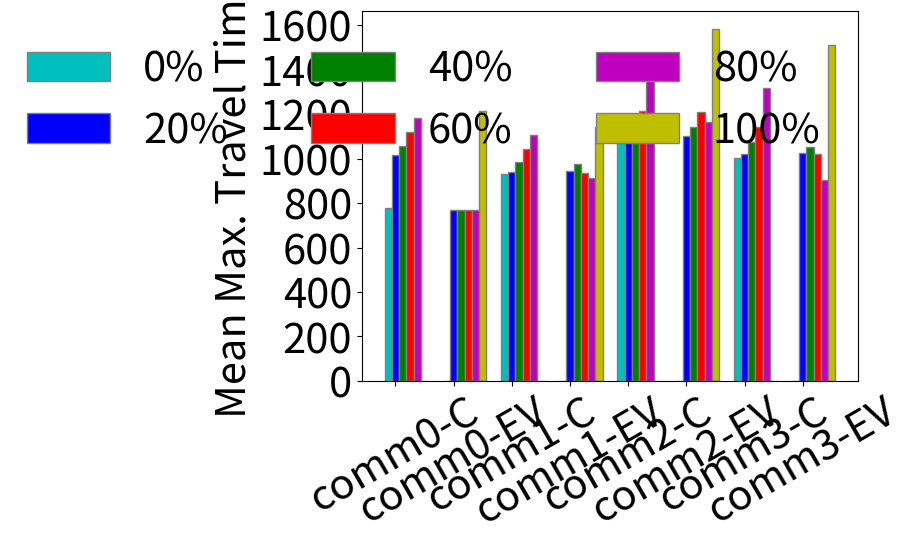

The matplotlib source for this figure: (Note: this script raises an exception after producing the figure.)
import numpy as np
import matplotlib.pyplot as plt
import os
# set width of bar
barWidth = 0.125
# fig = plt.subplots(figsize =(12, 8))
fig,axs = plt.subplots(1)

# Set height of bars (unfortunately hardcoded currently due to time constraints!)
m0 	= [778.25,	0,	928.8,	0,	1075.08,	0,	1001.45,	0]
m20	= [1016.83,	769.25,	941.35,	945.87,	1096.75,	1101.07,	1020.8,	1027.43]
m40	= [1058.53,	766.61,	984.24,	977.89,	1143.54,	1143.89,	1072.95,	1054.18]
m60	= [1120.9,	768.48,	1043.79,	937.28,	1213.79,	1210.81,	1143.33,	1021.6]
m80	= [1183.73,	769.45,	1107.57,	914.25,	1389.57,	1163.29,	1318.1,	902.16]
m100 = [	0,	1215.49,	0,	1140.39,	0,	1583.51,	0,	1513.24]

# Set position of bar on X axis
br1 = np.arange(len(m0))
br2 = [x + barWidth for x in br1]
br3 = [x + barWidth for x in br2]
br4 = [x + barWidth for x in br3]
br5 = [x + barWidth for x in br4]
br6 = [x + barWidth for x in br5]

# Make the plot
plt.bar(br1, m0, color ='c', width = barWidth,
		edgecolor ='grey', label ='0%')
plt.bar(br2, m20, color ='b', width = barWidth,
		edgecolor ='grey', label ='20%')
plt.bar(br3, m40, color ='g', width = barWidth,
		edgecolor ='grey', label ='40%')
plt.bar(br4, m60, color ='r', width = barWidth,
		edgecolor ='grey', label ='60%')
plt.bar(br5, m80, color ='m', width = barWidth,
		edgecolor ='grey', label ='80%')
plt.bar(br6, m100, color ='y', width = barWidth,
		edgecolor ='grey', label ='100%')

# Adding Xticks
plt.xticks([r + barWidth for r in range(len(m0))],
        ['comm0-C','comm0-EV','comm1-C','comm1-EV','comm2-C','comm2-EV','comm3-C','comm3-EV'],
        fontsize=30, rotation = 30)
axs.set_ylabel(r'Mean Max. Travel Time', fontsize=30)
plt.yticks(fontsize=30)
plt.legend(loc='best', fontsize=30, frameon=False, ncols=3)

figs = []
for i in plt.get_fignums():
    mng = plt.figure(i).canvas.manager
    mng.full_screen_toggle()
    figs.append(plt.figure(i))

# Save figures
dirname = os.path.expanduser('./figures')
plt.show()
fname=''
for i,fig in enumerate(figs):
    figname = os.path.join(dirname, fname)
    if i == 0:
        figname += 'mixEVmultiBarPlot'
    figname += '.png'
    print("\noutput saved to file: %s"%figname)
    if i == 0:
        fig.savefig(figname, format='png', dpi=fig.dpi, bbox_inches='tight')


plt.savefig('./figures/mixEVmultiBarPlot', format='png', dpi=fig.dpi, bbox_inches='tight')
plt.close()
